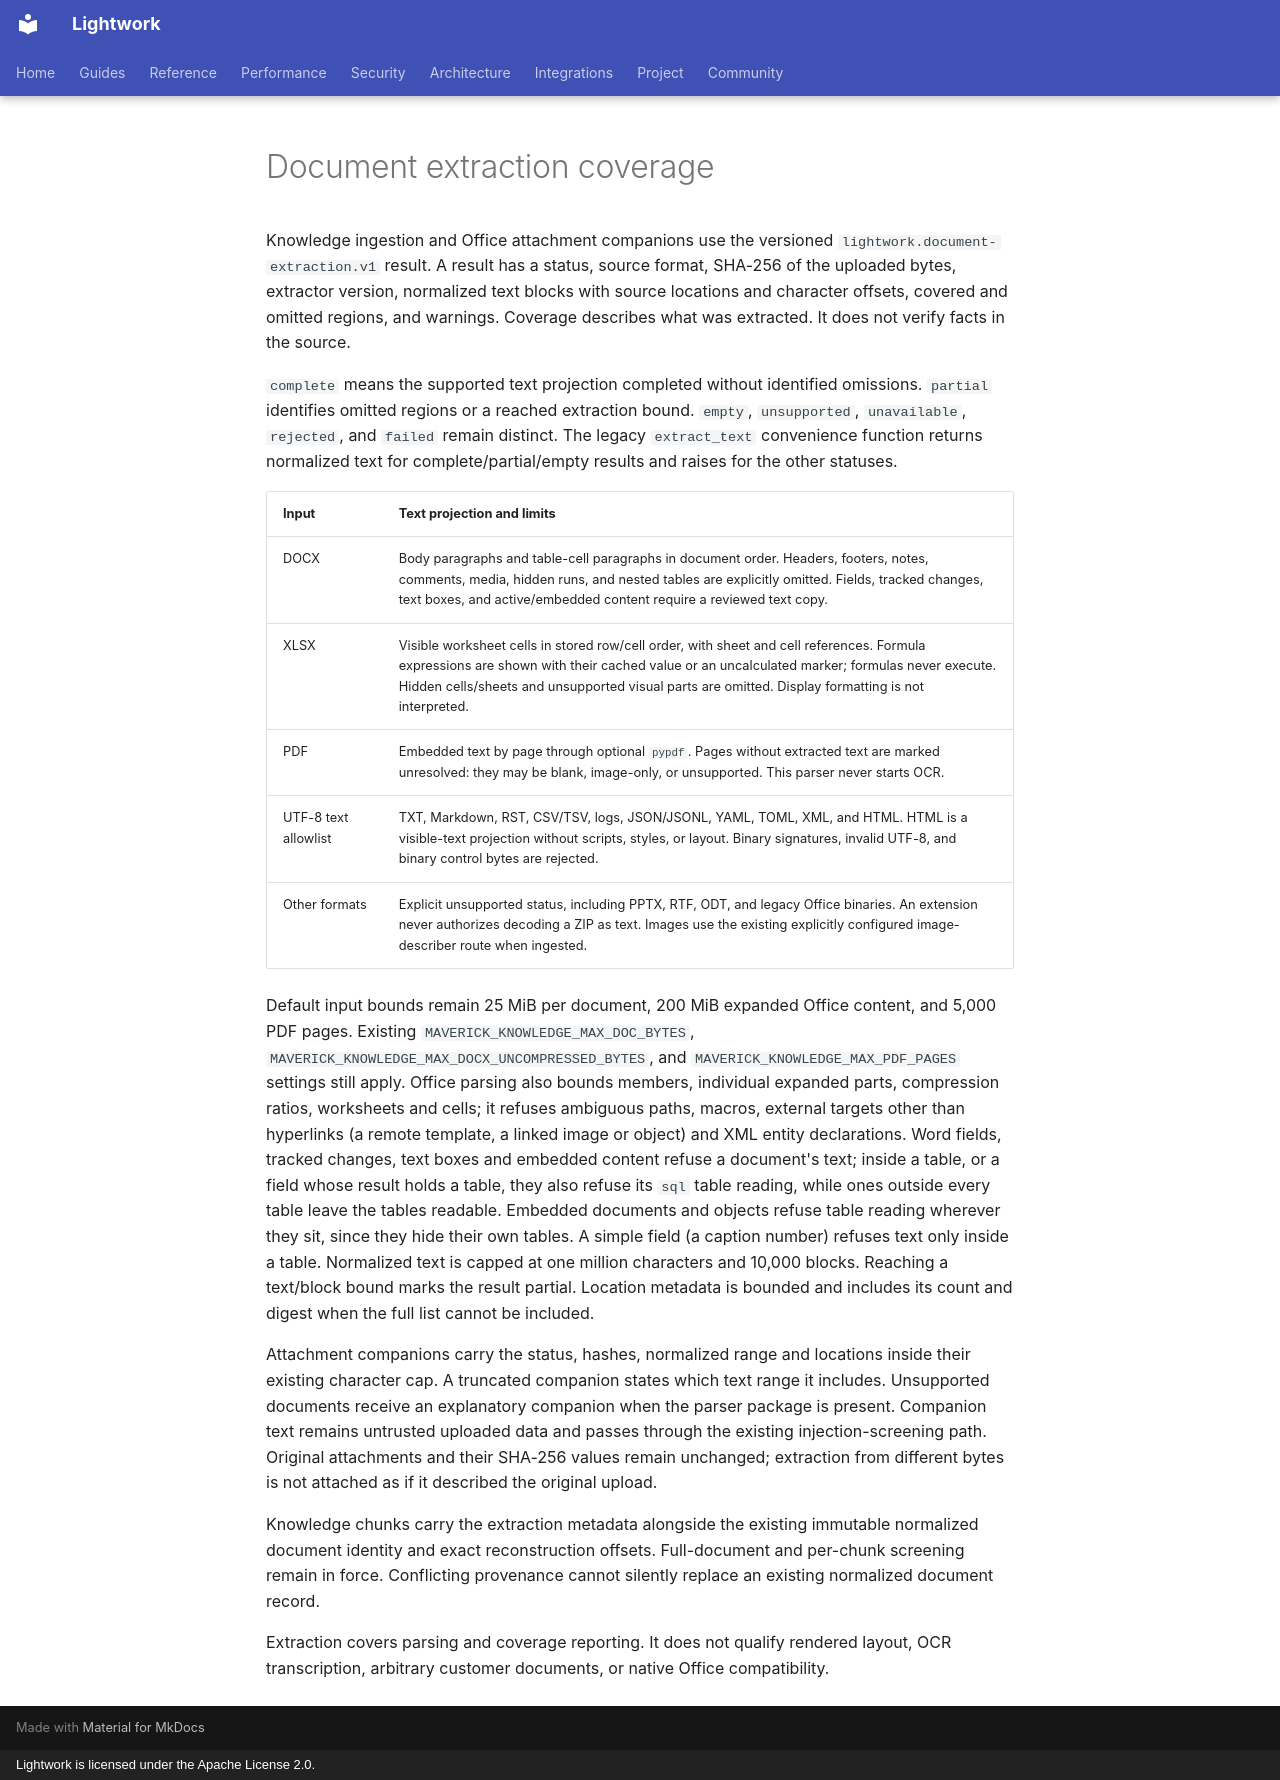

repository: Daybreak-AI-Labs/LightworkOS · page: document-extraction/index.html · generator: mkdocs · copyright: Lightwork is licensed under the Apache License 2.0.

# Document extraction coverage

Knowledge ingestion and Office attachment companions use the versioned
`lightwork.document-extraction.v1` result. A result has a status, source format,
SHA-256 of the uploaded bytes, extractor version, normalized text blocks with
source locations and character offsets, covered and omitted regions, and warnings.
Coverage describes what was extracted. It does not verify facts in the source.

`complete` means the supported text projection completed without identified
omissions. `partial` identifies omitted regions or a reached extraction bound.
`empty`, `unsupported`, `unavailable`, `rejected`, and `failed` remain distinct.
The legacy `extract_text` convenience function returns normalized text for
complete/partial/empty results and raises for the other statuses.

| Input | Text projection and limits |
| --- | --- |
| DOCX | Body paragraphs and table-cell paragraphs in document order. Headers, footers, notes, comments, media, hidden runs, and nested tables are explicitly omitted. Fields, tracked changes, text boxes, and active/embedded content require a reviewed text copy. |
| XLSX | Visible worksheet cells in stored row/cell order, with sheet and cell references. Formula expressions are shown with their cached value or an uncalculated marker; formulas never execute. Hidden cells/sheets and unsupported visual parts are omitted. Display formatting is not interpreted. |
| PDF | Embedded text by page through optional `pypdf`. Pages without extracted text are marked unresolved: they may be blank, image-only, or unsupported. This parser never starts OCR. |
| UTF-8 text allowlist | TXT, Markdown, RST, CSV/TSV, logs, JSON/JSONL, YAML, TOML, XML, and HTML. HTML is a visible-text projection without scripts, styles, or layout. Binary signatures, invalid UTF-8, and binary control bytes are rejected. |
| Other formats | Explicit unsupported status, including PPTX, RTF, ODT, and legacy Office binaries. An extension never authorizes decoding a ZIP as text. Images use the existing explicitly configured image-describer route when ingested. |

Default input bounds remain 25 MiB per document, 200 MiB expanded Office content,
and 5,000 PDF pages. Existing `MAVERICK_KNOWLEDGE_MAX_DOC_BYTES`,
`MAVERICK_KNOWLEDGE_MAX_DOCX_UNCOMPRESSED_BYTES`, and
`MAVERICK_KNOWLEDGE_MAX_PDF_PAGES` settings still apply. Office parsing also bounds
members, individual expanded parts, compression ratios, worksheets and cells;
it refuses ambiguous paths, macros, external targets other than hyperlinks (a
remote template, a linked image or object) and XML entity declarations. Word
fields, tracked changes, text boxes and embedded content refuse a document's
text; inside a table, or a field whose result holds a table, they also refuse
its `sql` table reading, while ones outside every table leave the tables
readable. Embedded documents and objects refuse table reading wherever they
sit, since they hide their own tables. A simple field (a caption number)
refuses text only inside a table.
Normalized text is capped at one million characters and 10,000 blocks. Reaching
a text/block bound marks the result partial. Location metadata is bounded and
includes its count and digest when the full list cannot be included.

Attachment companions carry the status, hashes, normalized range and locations
inside their existing character cap. A truncated companion states which text
range it includes. Unsupported documents receive an explanatory companion when
the parser package is present. Companion text remains untrusted uploaded data
and passes through the existing injection-screening path. Original attachments
and their SHA-256 values remain unchanged; extraction from different bytes is
not attached as if it described the original upload.

Knowledge chunks carry the extraction metadata alongside the existing immutable
normalized document identity and exact reconstruction offsets. Full-document
and per-chunk screening remain in force. Conflicting provenance cannot silently
replace an existing normalized document record.

Extraction covers parsing and coverage reporting. It does not qualify rendered
layout, OCR transcription, arbitrary customer documents, or native Office
compatibility.
